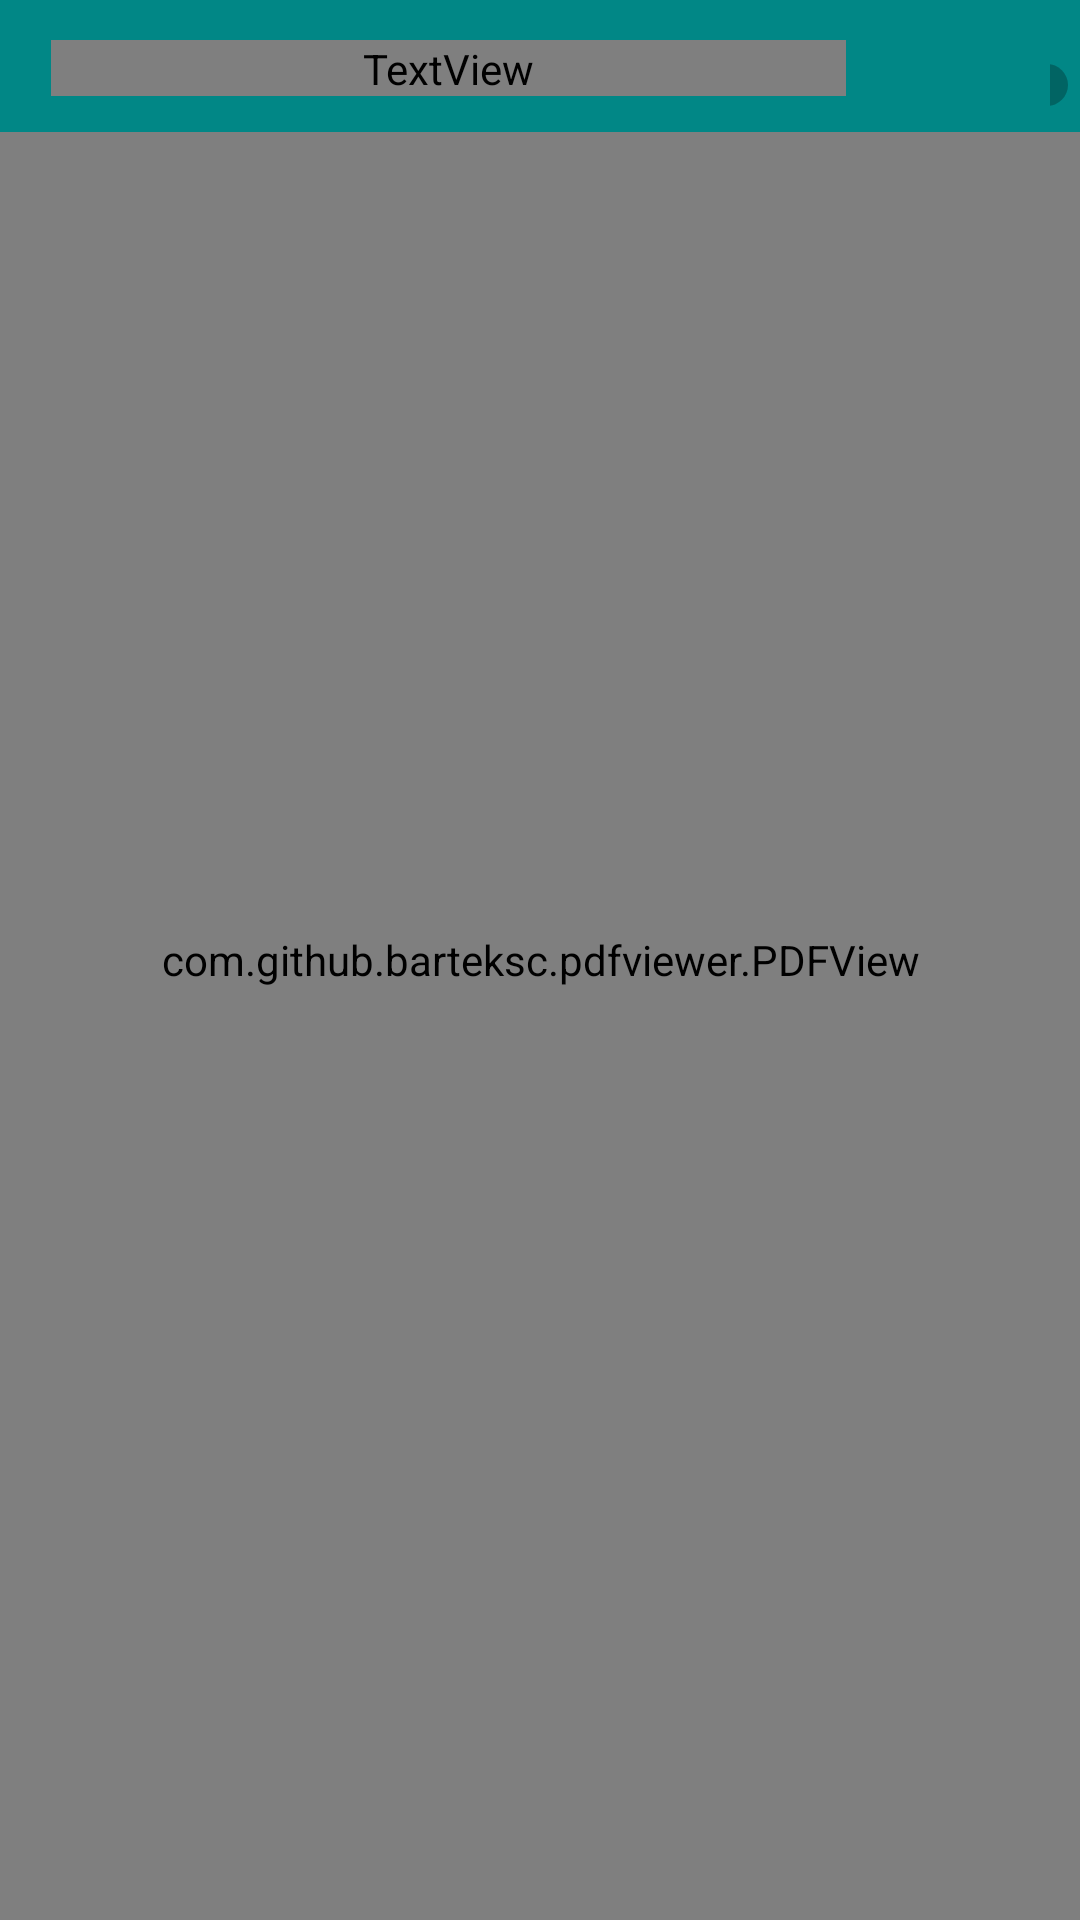

The Android layout XML behind this screen, and the referenced resources:
<!-- AndroidManifest.xml: application theme MainTheme -->
<!-- res/layout/activity_book18.xml -->
<?xml version="1.0" encoding="utf-8"?>
<RelativeLayout xmlns:android="http://schemas.android.com/apk/res/android"
    xmlns:app="http://schemas.android.com/apk/res-auto"
    xmlns:aapt="http://schemas.android.com/aapt"
    android:layout_width="match_parent"
    android:layout_height="match_parent">


    <com.github.barteksc.pdfviewer.PDFView
        android:id="@+id/pdfbook18"
        android:layout_width="match_parent"
        android:layout_height="match_parent">
    </com.github.barteksc.pdfviewer.PDFView>

    <include layout="@layout/menu_top_navigation"/>

    <Switch
        android:id="@+id/switch_theme18"
        android:layout_width="wrap_content"
        android:layout_height="wrap_content"
        android:layout_marginLeft="350dp"
        android:layout_marginTop="15dp"/>
</RelativeLayout>
<!-- res/layout/menu_top_navigation.xml (included above) -->
<?xml version="1.0" encoding="utf-8"?>
<LinearLayout xmlns:android="http://schemas.android.com/apk/res/android"
    xmlns:app="http://schemas.android.com/apk/res-auto"
    xmlns:aapt="http://schemas.android.com/aapt"
    android:gravity="center_vertical"
    android:orientation="horizontal"
    android:background="?attr/top_navigation_color"
    android:padding="12dp"
    android:layout_width="match_parent"
    android:layout_height="wrap_content">


    <ImageButton
        android:id="@+id/back_button"
        android:background="?attr/top_navigation_color"
        android:layout_width="wrap_content"
        android:layout_height="wrap_content"
        android:layout_marginLeft="5dp"
        android:src="@drawable/ic_back"
        android:onClick="ClickBack"
        android:foreground="?attr/selectableItemBackgroundBorderless"
        android:clickable="true"
        android:focusable="true"/>

    <TextView
        android:textSize="27sp"
        android:textStyle="bold"
        android:textColor="#fdfaf6"
        android:gravity="left"
        android:layout_width="265dp"
        android:layout_height="wrap_content"
        android:text="NovelGram"
        android:layout_marginTop="1dp"
        android:letterSpacing="0.1"
        android:fontFamily="@font/happy_monkey"/>






</LinearLayout>
<!-- resources referenced by this layout -->
<resources>
  <style name="MainTheme" parent="Theme.AppCompat.Light.NoActionBar">
  
          <item name="colorPrimary">@color/teal_700</item>
          <item name="colorPrimaryDark">#055052</item>
          <item name="colorAccent" />
          <item name="background_color">#FDFAF6</item>
          <item name="text_color1">#E6055052</item>
          <item name="top_navigation_color">@color/teal_700</item>
          <item name="bottom_navigation_color">@color/teal_700</item>
      </style>
  <!-- not gathered from this repository: default colours our renderer supplied (Android Studio template values) -->
  <color name="teal_700">#FF018786</color>
</resources>
